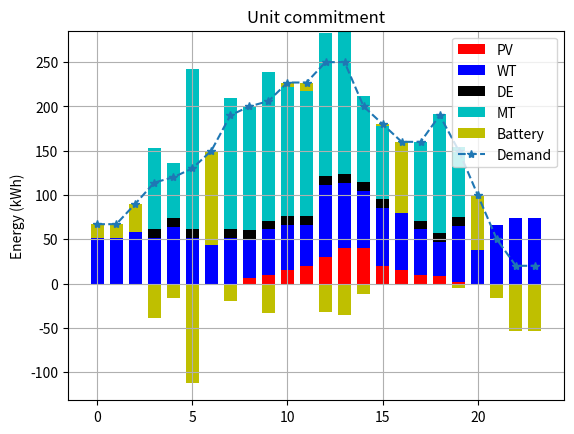
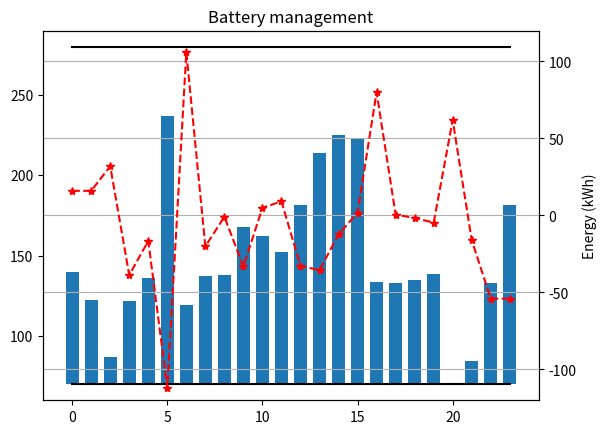

These charts were generated, in order, by the following Python code:
# -*- coding: utf-8 -*-
"""
Created on Wed Feb 13 10:53:49 2019

@author: arodriguez
"""
import matplotlib.pyplot as plt
import numpy as np

PV = np.array([0, 0, 0, 0, 0, 0, 0, 0, 6, 10, 15, 20, 30, 40, 40, 20, 15, 10, 8, 2, 0, 0, 0, 0])
WT = np.array([51, 51, 58, 51, 64, 51, 44, 51, 44, 51, 51, 46, 81, 74, 65, 65, 65, 51, 39, 63, 38, 66, 74, 74])
DM = np.array([67, 67, 90, 114, 120, 130, 150, 190, 200, 206, 227, 227, 250, 250, 200, 180, 160, 160, 190, 150, 100, 50, 20, 20])
P_dem = DM - PV - WT
# Batería
SOC_ini = 140
P_BT_max = 120
SOC_BT_max = 280
SOC_BT_min = 70
eta_c = 0.9
eta_d = 0.9
# DE
P_DE_min = 5
P_DE_max = 80
# Mt
P_MT_min = 20
P_MT_max = 210

def Battery_evolution(BT, SOC_ini):
    SOC = np.zeros(24)
    SOC[0] = SOC_ini
    for i in range(1,SOC.size):
        if BT[i] > 0:
            SOC[i] = SOC[i-1] - BT[i]/eta_d
        else:
            SOC[i] = SOC[i-1] - BT[i]*eta_c   
    return SOC


ind = np.array([  0.      ,     0.    ,       0.        ,  10.0025626,   10.00319704,
  10.00002718,   0.        ,  10.00295035,  10.00099501,  10.0070019,
  10.01046192,  10.00752336,  10.00071034,  10.0089759 ,  10.0037145,
  10.00130892,   0.        ,  10.00314119,  10.00345408,  10.0014105,
   0.        ,   0.        ,   0.        ,   0.        ,   0.,
   0.        ,   0.        ,  91.71570751,  62.49262169, 181.01548035,
   0.        , 149.06269822, 140.84432171, 168.11233525, 145.99180696,
 141.86662166, 161.71009274, 161.54026538,  97.28845174,  83.15913257,
   0.        ,  88.38348104, 134.66142325,  79.64367904,   0.,
   0.        ,   0.    ,       0.        ])

width = 0.7
DE = ind[:24]
MT = ind[24:]
BT = DM - PV - WT - DE - MT
BTpos = (BT>0)*BT
BTneg = (BT<0)*BT

R_up = (P_DE_max - ind[:24]) + (P_MT_max - ind[24:]) 
R_down = (ind[:24] - P_DE_min) + (ind[24:] - P_MT_min) 
for index,r in enumerate(R_down):
    if r < 0:
        R_down[index] = 0
    


# Resultados
plt.subplot()
p1 = plt.bar(np.arange(24), PV, width, color = 'r')
p2 = plt.bar(np.arange(24), WT, width, bottom = PV, color = 'b')
p3 = plt.bar(np.arange(24), DE, width, bottom = PV+WT, color = 'k')
p4 = plt.bar(np.arange(24), MT, width, bottom = PV+WT+DE, color = 'c')
p5 = plt.plot(np.arange(24), DM, '*--')
p6 = plt.bar(np.arange(24), BTpos, width, bottom = PV+WT+DE+MT, color = 'y')
plt.bar(np.arange(24), BTneg, width, color = 'y')
plt.grid()
plt.ylabel('Energy (kWh)')
plt.title('Unit commitment')
plt.legend((p1[0], p2[0], p3[0], p4[0], p6[0], p5[0]), ('PV', 'WT', 'DE', 'MT', 'Battery', 'Demand'))
plt.show()
plt.savefig("solution3.png", dpi = 100)
    
# Evolución de la batería

fig, ax1 = plt.subplots()

SOC = Battery_evolution(BT, SOC_ini)
p1 = ax1.plot(np.arange(24), SOC_BT_min*np.ones(24), 'k')
p2 = ax1.plot(np.arange(24), SOC_BT_max*np.ones(24), 'k')
p3 = ax1.bar(np.arange(24), SOC - SOC_BT_min, width, bottom = SOC_BT_min)
ax2 = ax1.twinx()
ax1.set_ylim(bottom = SOC_BT_min - 10, top = SOC_BT_max + 10)
ax2.set_ylim(bottom = -P_BT_max, top = P_BT_max)
p4 = ax2.plot(np.arange(24), BT, 'r*--')
plt.grid(True)
plt.ylabel('Energy (kWh)')
plt.title('Battery management')
plt.show()
fig.savefig("Battery.eps", dpi = 100)